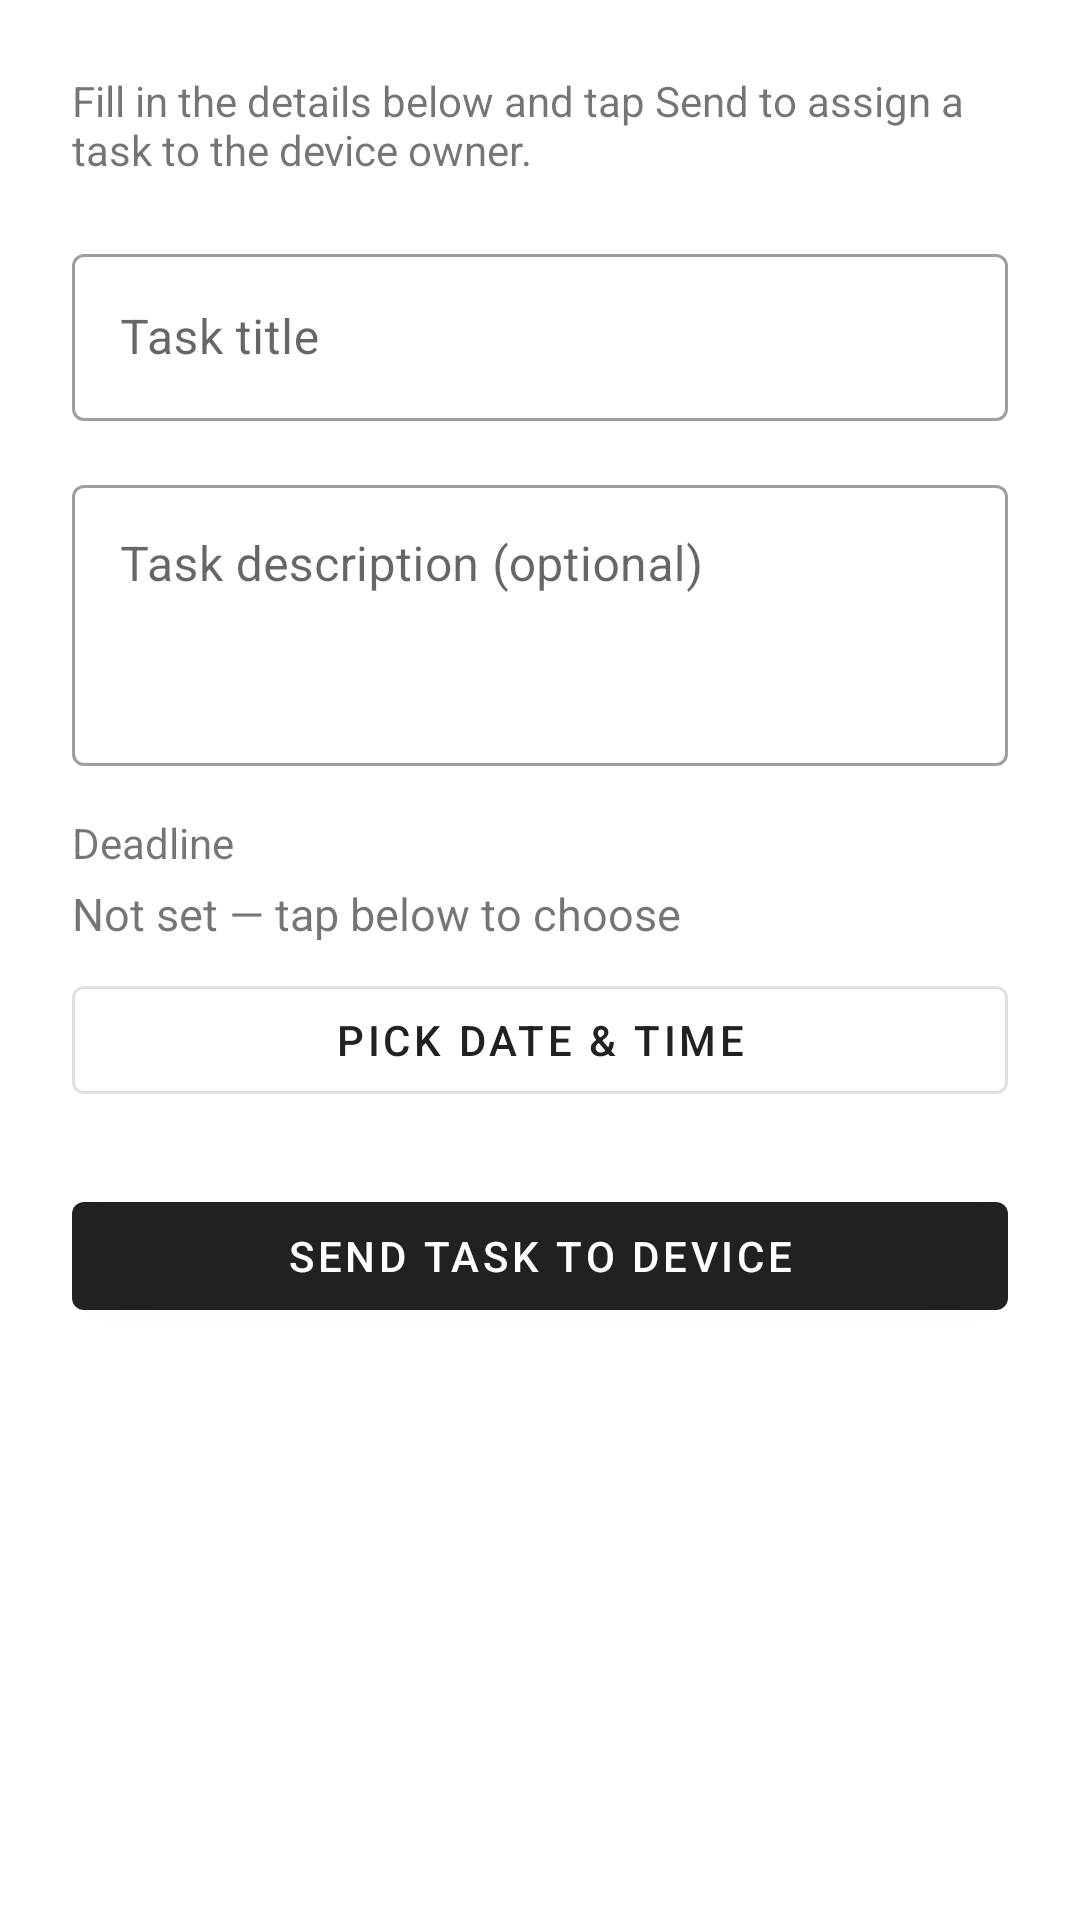

Reconstruct the res/layout file that produces this screen, plus the resources it refers to.
<!-- AndroidManifest.xml: application theme Theme.Tpeapp -->
<!-- res/layout/activity_assign_task.xml -->
<?xml version="1.0" encoding="utf-8"?>
<ScrollView xmlns:android="http://schemas.android.com/apk/res/android"
    android:layout_width="match_parent"
    android:layout_height="match_parent">

    <LinearLayout
        android:layout_width="match_parent"
        android:layout_height="wrap_content"
        android:orientation="vertical"
        android:padding="24dp">

        <TextView
            android:layout_width="match_parent"
            android:layout_height="wrap_content"
            android:text="@string/assign_task_instructions"
            android:textSize="14sp"
            android:layout_marginBottom="20dp" />

        
        <com.google.android.material.textfield.TextInputLayout
            android:layout_width="match_parent"
            android:layout_height="wrap_content"
            android:hint="@string/assign_task_hint_title"
            android:layout_marginBottom="16dp"
            style="@style/Widget.MaterialComponents.TextInputLayout.OutlinedBox">

            <com.google.android.material.textfield.TextInputEditText
                android:id="@+id/etTitle"
                android:layout_width="match_parent"
                android:layout_height="wrap_content"
                android:inputType="textCapSentences"
                android:maxLines="2"
                android:imeOptions="actionNext" />

        </com.google.android.material.textfield.TextInputLayout>

        
        <com.google.android.material.textfield.TextInputLayout
            android:layout_width="match_parent"
            android:layout_height="wrap_content"
            android:hint="@string/assign_task_hint_description"
            android:layout_marginBottom="16dp"
            style="@style/Widget.MaterialComponents.TextInputLayout.OutlinedBox">

            <com.google.android.material.textfield.TextInputEditText
                android:id="@+id/etDescription"
                android:layout_width="match_parent"
                android:layout_height="wrap_content"
                android:inputType="textMultiLine|textCapSentences"
                android:minLines="3"
                android:gravity="top|start" />

        </com.google.android.material.textfield.TextInputLayout>

        
        <TextView
            android:layout_width="match_parent"
            android:layout_height="wrap_content"
            android:text="@string/assign_task_deadline_label"
            android:textSize="14sp"
            android:layout_marginBottom="4dp" />

        <TextView
            android:id="@+id/tvDeadlineValue"
            android:layout_width="match_parent"
            android:layout_height="wrap_content"
            android:text="@string/assign_task_deadline_placeholder"
            android:textSize="15sp"
            android:layout_marginBottom="8dp" />

        <com.google.android.material.button.MaterialButton
            android:id="@+id/btnPickDeadline"
            style="@style/Widget.MaterialComponents.Button.OutlinedButton"
            android:layout_width="match_parent"
            android:layout_height="wrap_content"
            android:text="@string/assign_task_btn_pick_deadline"
            android:layout_marginBottom="24dp" />

        
        <TextView
            android:id="@+id/tvStatus"
            android:layout_width="match_parent"
            android:layout_height="wrap_content"
            android:textSize="14sp"
            android:layout_marginBottom="16dp"
            android:visibility="gone" />

        
        <ProgressBar
            android:id="@+id/progressBar"
            android:layout_width="wrap_content"
            android:layout_height="wrap_content"
            android:layout_gravity="center_horizontal"
            android:layout_marginBottom="16dp"
            android:visibility="gone" />

        <com.google.android.material.button.MaterialButton
            android:id="@+id/btnSendTask"
            android:layout_width="match_parent"
            android:layout_height="wrap_content"
            android:text="@string/assign_task_btn_send" />

    </LinearLayout>

</ScrollView>
<!-- resources referenced by this layout -->
<resources>
  <string name="assign_task_btn_pick_deadline">Pick Date &amp; Time</string>
  <string name="assign_task_btn_send">Send Task to Device</string>
  <string name="assign_task_deadline_label">Deadline</string>
  <string name="assign_task_deadline_placeholder">Not set — tap below to choose</string>
  <string name="assign_task_hint_description">Task description (optional)</string>
  <string name="assign_task_hint_title">Task title</string>
  <string name="assign_task_instructions">Fill in the details below and tap Send to assign a task to the device owner.</string>
  <style name="Theme.Tpeapp" parent="Theme.MaterialComponents.DayNight.DarkActionBar" />
</resources>
